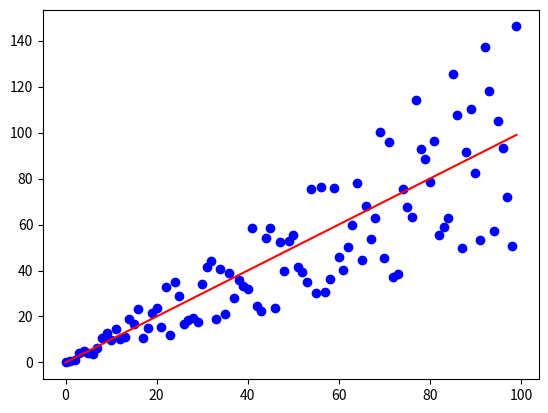

The script that saved this image:
import matplotlib.pyplot as plt
import numpy as np

N = 100
data_x = np.arange(N)
rdm = (np.random.rand(N) - 0.5)
data_y1 = data_x + rdm*data_x
plt.scatter(data_x, data_y1, color = "blue")
plt.plot(data_x, data_x, "r-")
plt.show()